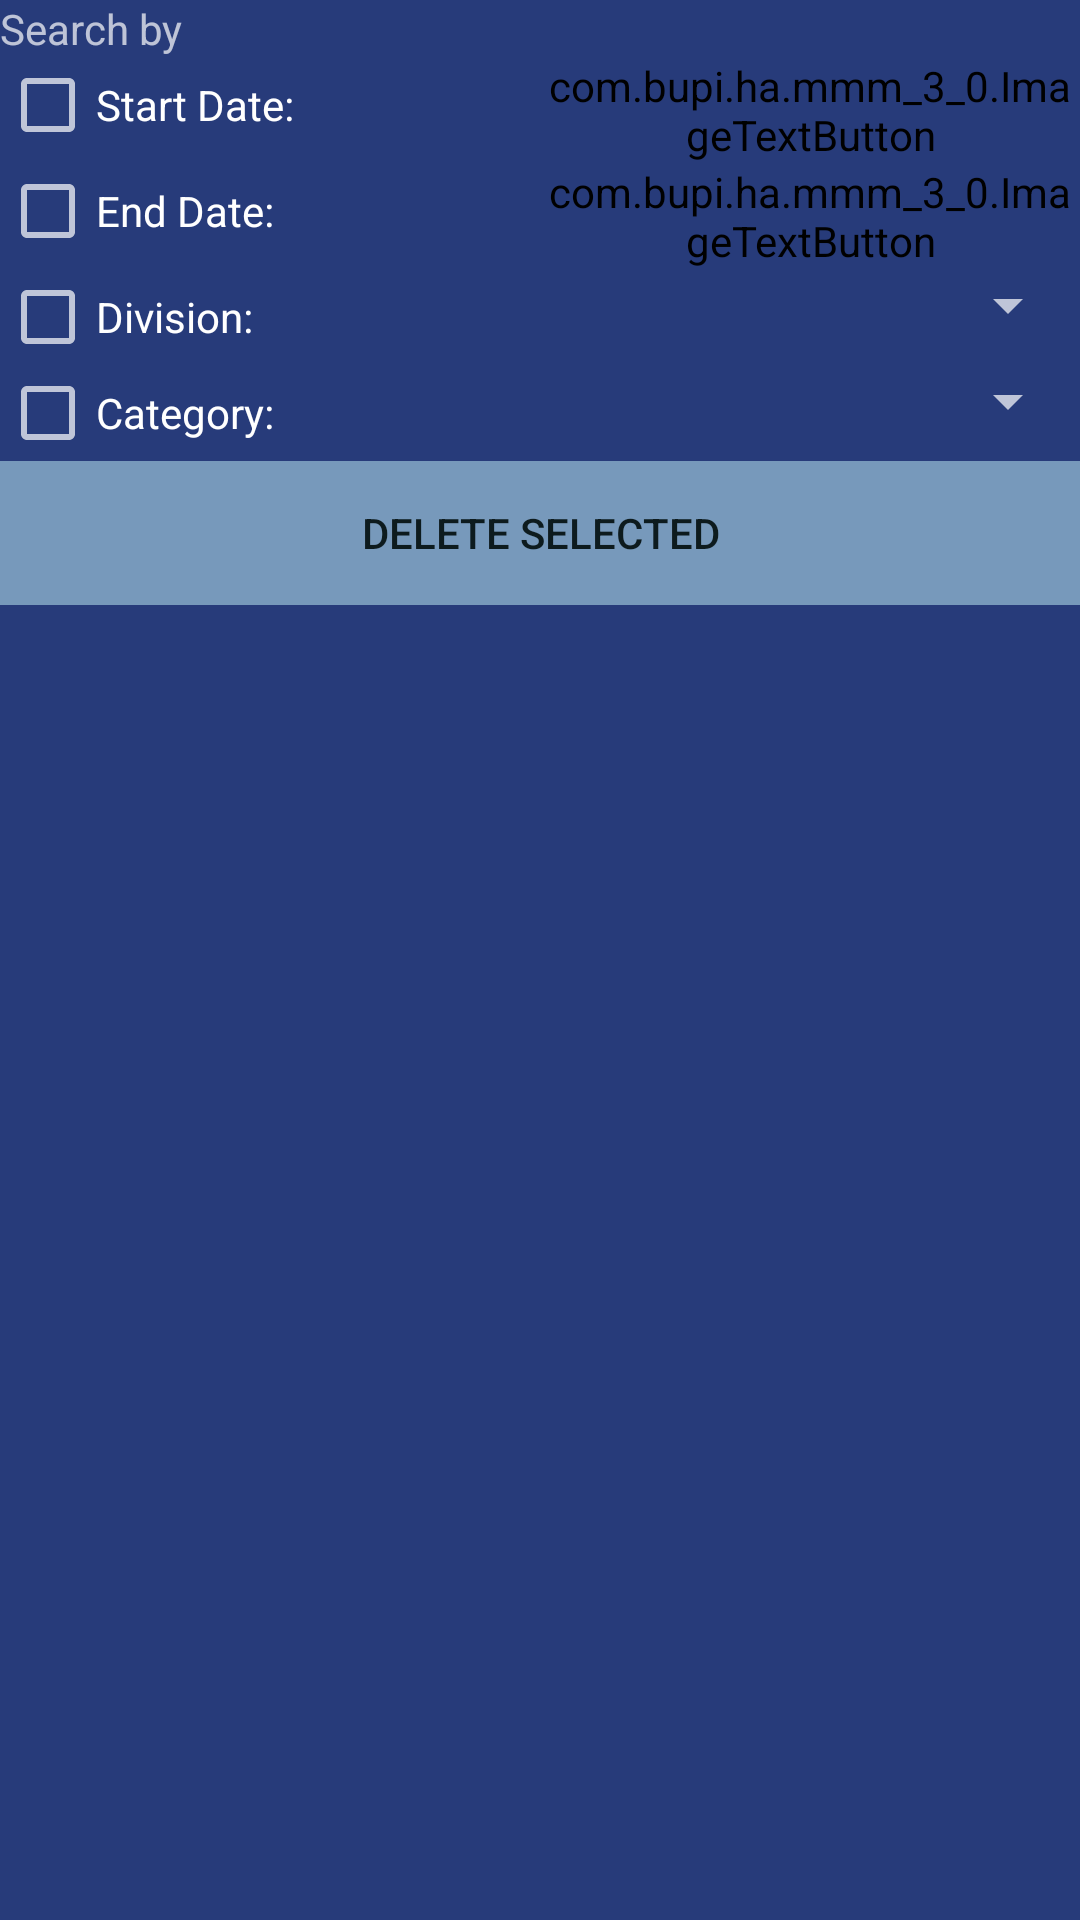

The Android layout XML behind this screen, and the referenced resources:
<!-- AndroidManifest.xml: application theme AppTheme -->
<!-- res/layout/f_expense_report.xml -->
<?xml version="1.0" encoding="utf-8"?>
<RelativeLayout xmlns:android="http://schemas.android.com/apk/res/android"
    xmlns:custom="http://schemas.android.com/apk/res-auto"
    android:layout_width="match_parent"
    android:layout_height="match_parent"
    android:orientation="vertical">

    <TableLayout
        android:id="@+id/table_layout_expense_report"
        android:layout_width="match_parent"
        android:layout_height="wrap_content">

        <TableRow>

            <TextView
                android:layout_width="0dp"
                android:layout_height="wrap_content"
                android:layout_weight="1"
                android:text="@string/text_search_by" />
        </TableRow>

        <TableRow>

            <CheckBox
                android:id="@+id/check_box_expense_report_start_date"
                android:layout_width="0dp"
                android:layout_height="wrap_content"
                android:layout_weight="1"
                android:text="@string/text_start_date" />

            <com.bupi.ha.mmm_3_0.ImageTextButton
                android:id="@+id/image_text_expense_report_date_from"
                android:layout_width="0dp"
                android:layout_height="wrap_content"
                android:layout_gravity="center_vertical|left"
                android:layout_weight="1"
                android:gravity="center_vertical|left"
                custom:drawable="@android:drawable/ic_menu_my_calendar"
                custom:separation="3dp"
                custom:text="Date From"
                custom:textColor="@color/text_primary" />
        </TableRow>

        <TableRow>

            <CheckBox
                android:id="@+id/check_box_expense_report_end_date"
                android:layout_width="0dp"
                android:layout_height="wrap_content"
                android:layout_weight="1"
                android:text="@string/text_end_date" />

            <com.bupi.ha.mmm_3_0.ImageTextButton
                android:id="@+id/image_text_expense_report_date_to"
                android:layout_width="0dp"
                android:layout_height="wrap_content"
                android:layout_gravity="center_vertical|left"
                android:layout_weight="1"
                android:gravity="center_vertical|left"
                custom:drawable="@android:drawable/ic_menu_my_calendar"
                custom:separation="3dp"
                custom:textColor="@color/text_primary" />
        </TableRow>

        <TableRow>

            <CheckBox
                android:id="@+id/check_box_expense_report_division"
                android:layout_width="0dp"
                android:layout_height="wrap_content"
                android:layout_weight="1"
                android:text="@string/text_division" />

            <Spinner
                android:id="@+id/spinner_expense_report_division"
                android:layout_width="0dp"
                android:layout_height="wrap_content"
                android:layout_weight="1" />
        </TableRow>

        <TableRow>

            <CheckBox
                android:id="@+id/check_box_expense_report_category"
                android:layout_width="0dp"
                android:layout_height="wrap_content"
                android:layout_weight="1"
                android:text="@string/text_category" />

            <Spinner
                android:id="@+id/spinner_expense_report_category"
                android:layout_width="0dp"
                android:layout_height="wrap_content"
                android:layout_weight="1" />
        </TableRow>

        <TableRow>

            <Button
                android:id="@+id/button_delete_selected_expenses"
                android:layout_width="0dp"
                android:layout_height="wrap_content"
                android:layout_weight="1"
                android:text="@string/text_delete_selected" />
        </TableRow>

        <TableRow android:layout_marginBottom="5dp">

            <ListView
                android:id="@+id/list_view_expense_report"
                android:layout_width="0dp"
                android:layout_height="wrap_content"
                android:layout_weight="1"
                android:clickable="false" />
        </TableRow>
    </TableLayout>
</RelativeLayout>
<!-- resources referenced by this layout -->
<resources>
  <color name="text_primary">#DDDDDD</color>
  <string name="text_category">Category:</string>
  <string name="text_delete_selected">Delete Selected</string>
  <string name="text_division">Division:</string>
  <string name="text_end_date">End Date:</string>
  <string name="text_search_by">Search by</string>
  <string name="text_start_date">Start Date:</string>
  <style name="AppTheme" parent="Theme.AppCompat.NoActionBar">
          <item name="android:background">@color/bg</item>
  
          <item name="android:buttonStyle">@style/AppTheme.Button</item>
  
          <item name="android:editTextStyle">@style/AppTheme.EditText</item>
  
          <item name="android:listViewStyle">@style/AppTheme.ListView</item>
  
          <item name="android:spinnerStyle">@style/AppTheme.Spinner</item>
      </style>
  <color name="bg">#273B7A</color>
  <style name="AppTheme.Button" parent="Widget.AppCompat.Button.Colored">
          <item name="android:textColor">@color/text_secondary</item>
          <item name="android:background">@color/primary</item>
          <item name="android:layout_margin">3dp</item>
      </style>
  <style name="AppTheme.EditText" parent="Widget.AppCompat.EditText">
          <item name="textColor">@color/text_primary</item>
      </style>
  <style name="AppTheme.ListView" parent="Widget.AppCompat.ListView">
          <item name="android:layout_marginTop">5dp</item>
      </style>
  <style name="AppTheme.Spinner" parent="Widget.AppCompat.Spinner">
          <item name="android:colorBackground">@color/primary</item>
      </style>
  <color name="text_secondary">#0D1B1E</color>
  <color name="primary">#7799BB</color>
</resources>
